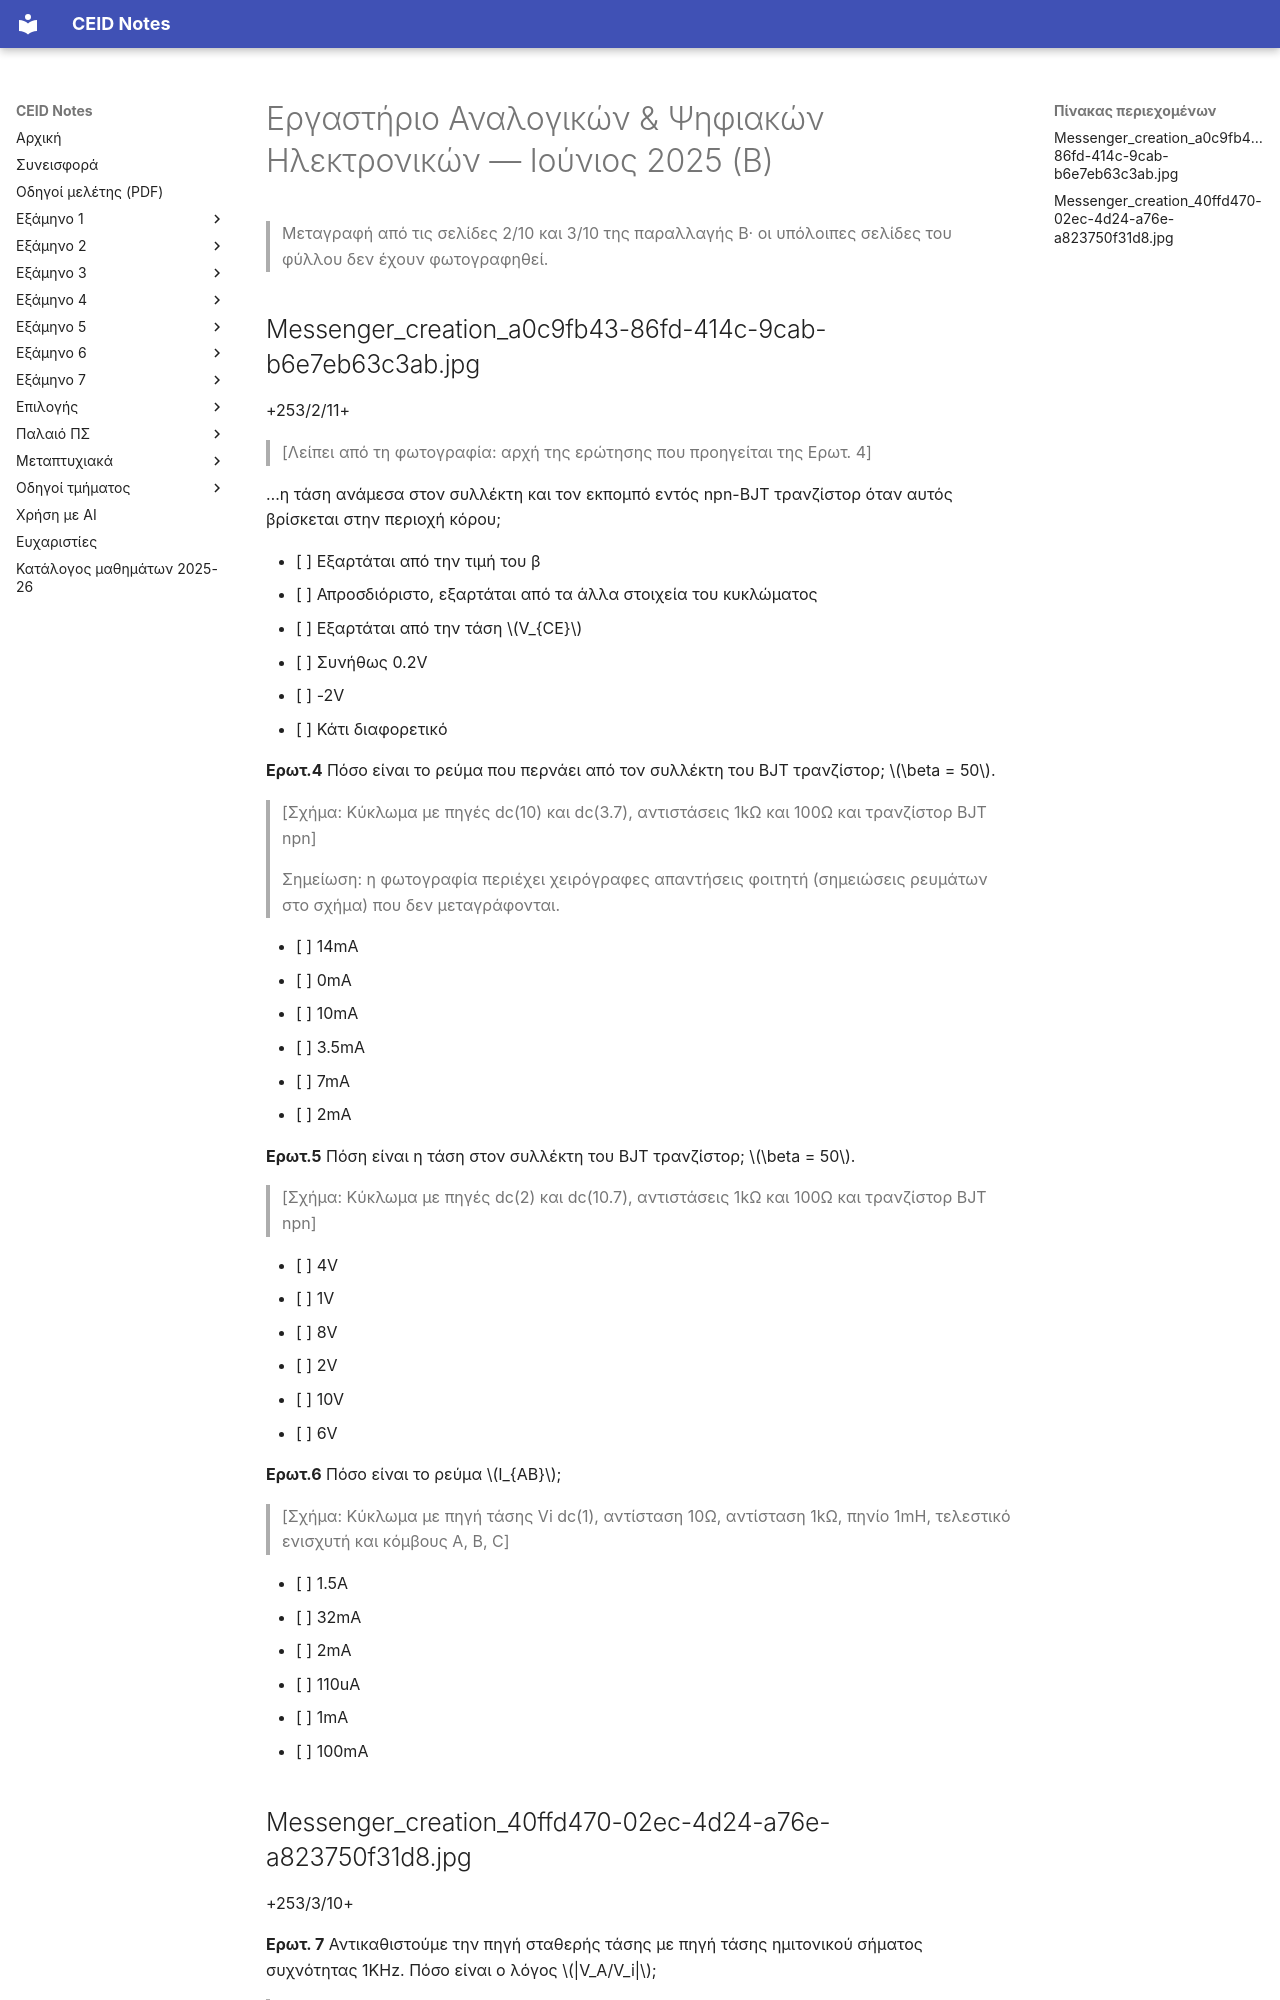

repository: kdngiorgos/ceid-notes · page: Semesters/Semester 5 (5ο Εξάμηνο)/Εργαστήριο Αναλογικών & Ψηφιακών Ηλεκτρονικών - CEID_24Y303/Previous Exams/2025-06-b.html · generator: mkdocs

---
course: CEID_24Y303
session: 2025-06-b
label: Ιούνιος 2025 — Β
sources:
- Messenger_creation_40ffd470-02ec-4d24-a76e-a823750f31d8.jpg
- Messenger_creation_a0c9fb43-86fd-414c-9cab-b6e7eb63c3ab.jpg
format: multiple-choice
duration_min: null
notes: "Φωτογραφίες των σελίδων 2/10 (Ερωτ. 3–6, με χειρόγραφες σημειώσεις φοιτητή στο σχήμα της Ερωτ. 4, οι οποίες δεν μεταγράφονται) και 3/10 (Ερωτ. 7–12) της παραλλαγής Β. Στις φωτογραφίες η αρχή της Ερωτ. 3, το δεξί άκρο των Ερωτ. 10–11 και το αριστερό άκρο της Ερωτ. 8 και της Ερωτ. 12 λείπουν (κομμένα από τα όρια της φωτογραφίας)· οι επιλογές της Ερωτ. 8 και της Ερωτ. 12 δεν φαίνονται. Οι σελίδες 1 και 4–10 δεν έχουν φωτογραφηθεί. Ερωτ. 7 διαφέρει από την παραλλαγή Α. Δεύτερη ανεξάρτητη ανάγνωση με AI διαφωνεί σημαντικά με τη μεταγραφή για: Messenger_creation_40ffd470-02ec-4d24-a76e-a823750f31d8.jpg· συμβουλευτείτε την πρωτότυπη εικόνα πριν βασιστείτε σε αριθμούς/σύμβολα."
transcription: partial
solutions: ai-unverified
---
# Εργαστήριο Αναλογικών & Ψηφιακών Ηλεκτρονικών — Ιούνιος 2025 (Β)

> Μεταγραφή από τις σελίδες 2/10 και 3/10 της παραλλαγής Β· οι υπόλοιπες σελίδες του φύλλου δεν έχουν φωτογραφηθεί.

## Messenger_creation_a0c9fb43-86fd-414c-9cab-b6e7eb63c3ab.jpg

+253/2/11+

> [Λείπει από τη φωτογραφία: αρχή της ερώτησης που προηγείται της Ερωτ. 4]

…η τάση ανάμεσα στον συλλέκτη και τον εκπομπό εντός npn-BJT τρανζίστορ όταν αυτός βρίσκεται στην περιοχή κόρου;

- [ ] Εξαρτάται από την τιμή του β
- [ ] Απροσδιόριστο, εξαρτάται από τα άλλα στοιχεία του κυκλώματος
- [ ] Εξαρτάται από την τάση $V_{CE}$
- [ ] Συνήθως 0.2V
- [ ] -2V
- [ ] Κάτι διαφορετικό

**Ερωτ.4** Πόσο είναι το ρεύμα που περνάει από τον συλλέκτη του BJT τρανζίστορ; $\beta = 50$.

> [Σχήμα: Κύκλωμα με πηγές dc(10) και dc(3.7), αντιστάσεις 1kΩ και 100Ω και τρανζίστορ BJT npn]
>
> Σημείωση: η φωτογραφία περιέχει χειρόγραφες απαντήσεις φοιτητή (σημειώσεις ρευμάτων στο σχήμα) που δεν μεταγράφονται.

- [ ] 14mA
- [ ] 0mA
- [ ] 10mA
- [ ] 3.5mA
- [ ] 7mA
- [ ] 2mA

**Ερωτ.5** Πόση είναι η τάση στον συλλέκτη του BJT τρανζίστορ; $\beta = 50$.

> [Σχήμα: Κύκλωμα με πηγές dc(2) και dc(10.7), αντιστάσεις 1kΩ και 100Ω και τρανζίστορ BJT npn]

- [ ] 4V
- [ ] 1V
- [ ] 8V
- [ ] 2V
- [ ] 10V
- [ ] 6V

**Ερωτ.6** Πόσο είναι το ρεύμα $I_{AB}$;

> [Σχήμα: Κύκλωμα με πηγή τάσης Vi dc(1), αντίσταση 10Ω, αντίσταση 1kΩ, πηνίο 1mH, τελεστικό ενισχυτή και κόμβους A, B, C]

- [ ] 1.5A
- [ ] 32mA
- [ ] 2mA
- [ ] 110uA
- [ ] 1mA
- [ ] 100mA
